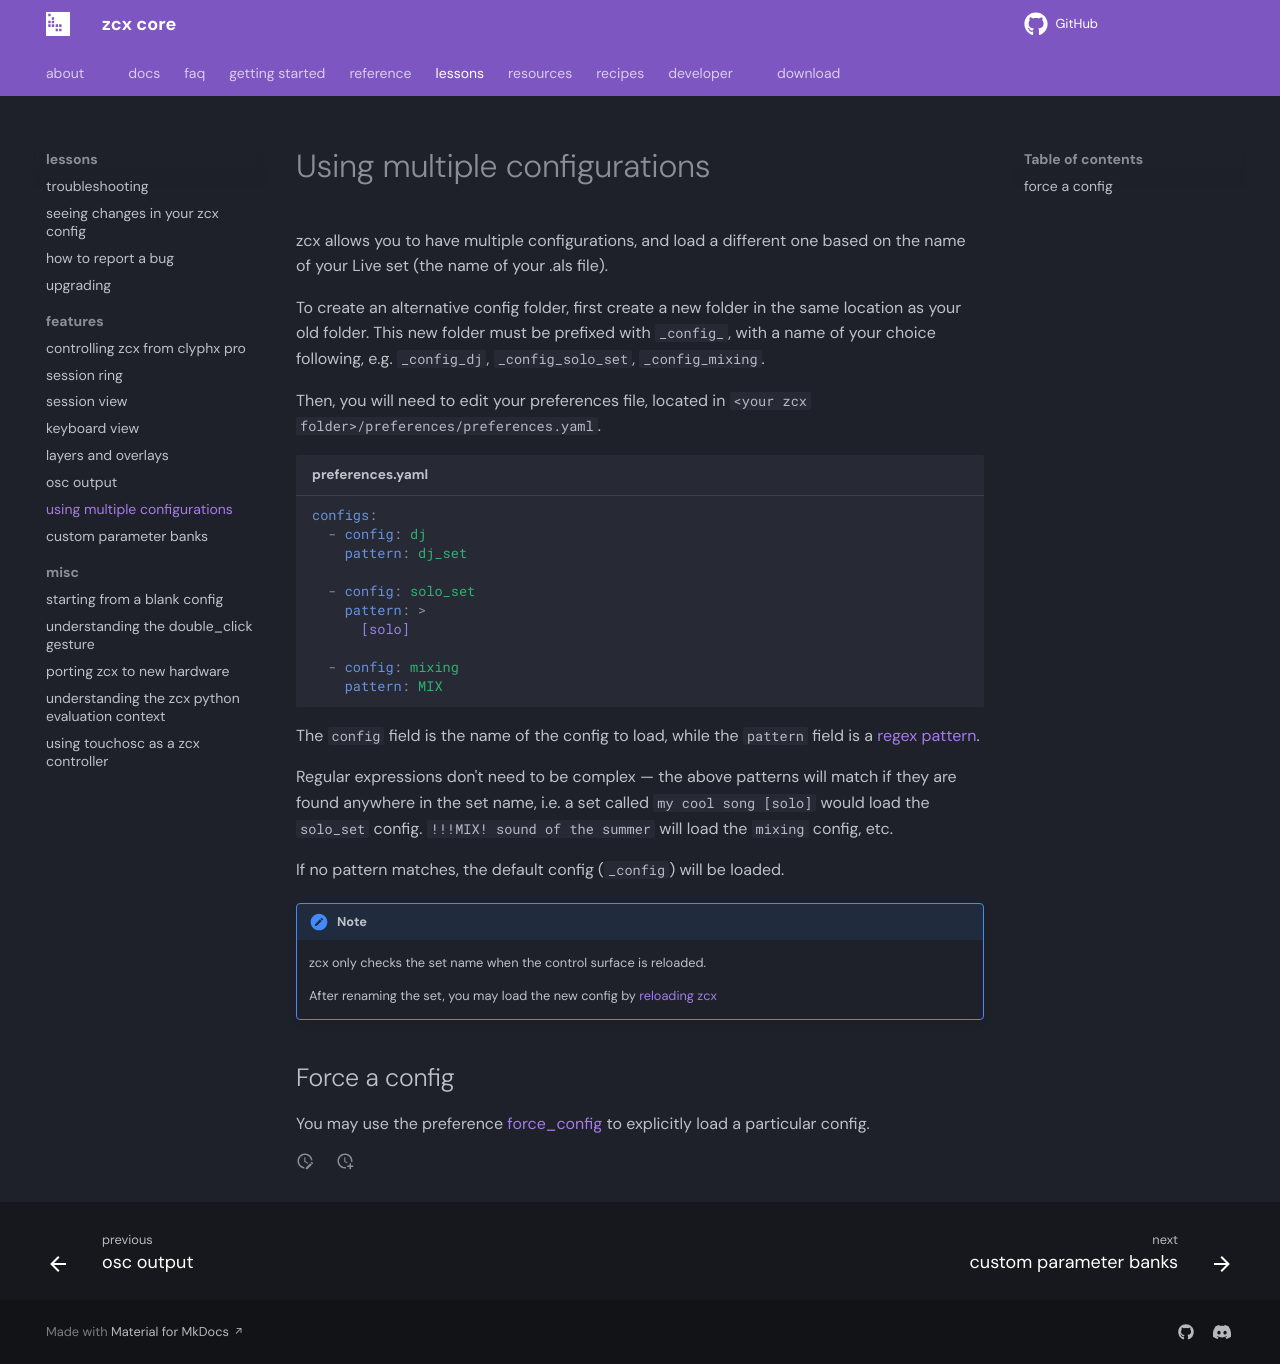

repository: odisfm/zcx-core · page: preview/lessons/using-multiple-configs/index.html · generator: mkdocs

# Using multiple configurations

zcx allows you to have multiple configurations, and load a different one based on the name of your Live set (the name of your .als file).

To create an alternative config folder, first create a new folder in the same location as your old folder. This new folder must be prefixed with `_config_`, with a name of your choice following, e.g. `_config_dj`, `_config_solo_set`, `_config_mixing`.

Then, you will need to edit your preferences file, located in `<your zcx folder>/preferences/preferences.yaml`.

```yaml title="preferences.yaml"
configs:
  - config: dj
    pattern: dj_set
    
  - config: solo_set
    pattern: >
      [solo]

  - config: mixing
    pattern: MIX
```

The `config` field is the name of the config to load, while the `pattern` field is a [regex pattern](https://en.wikipedia.org/wiki/Regular_expression).

Regular expressions don't need to be complex — the above patterns will match if they are found anywhere in the set name, i.e. a set called `my cool song [solo]` would load the `solo_set` config. `!!!MIX! sound of the summer` will load the `mixing` config, etc.

If no pattern matches, the default config (`_config`) will be loaded.

!!! note
    zcx only checks the set name when the control surface is reloaded.

    After renaming the set, you may load the new config by [reloading zcx](reloading-control-surfaces.md)

## Force a config

You may use the preference [force_config](../reference/file/preferences.md#force_config) to explicitly load a particular config. 
